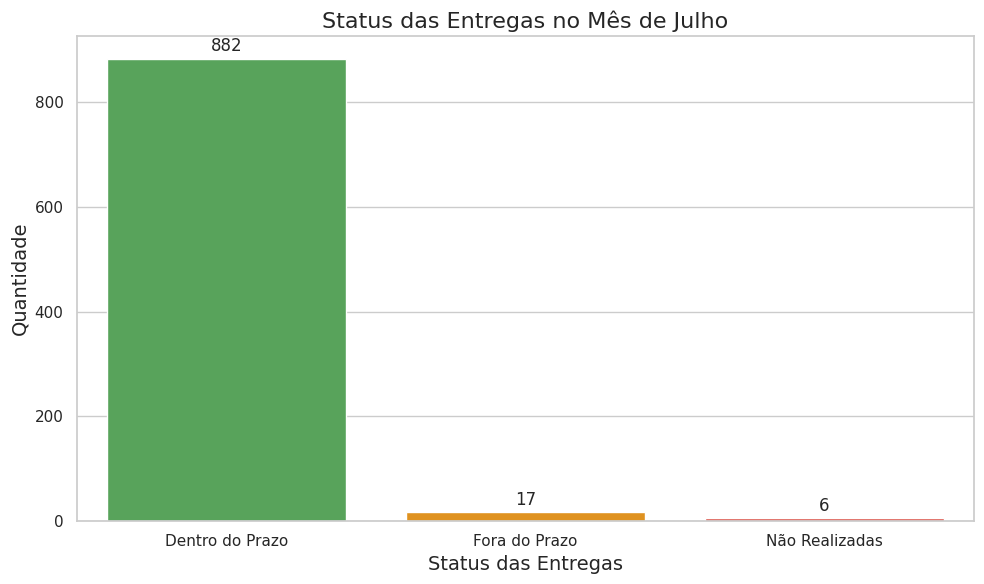

Python code for this plot:
import pandas as pd
import matplotlib.pyplot as plt
import seaborn as sns

# Configurando o estilo do seaborn
sns.set(style="whitegrid")

# Dados das entregas para o mês de Julho
dados_entregas = {
    'Dentro do Prazo': 882,
    'Fora do Prazo': 17,
    'Não Realizadas': 6
}

# Categorias e valores
categorias = list(dados_entregas.keys())
valores = list(dados_entregas.values())

# Cores personalizadas para cada categoria
cores = ['#4CAF50', '#FF9800', '#F44336']  # Verde, Laranja, Vermelho

# Criando o gráfico de barras
plt.figure(figsize=(10, 6))
barra = sns.barplot(x=categorias, y=valores, palette=cores)

# Adicionando rótulos de valores no topo de cada barra
for p in barra.patches:
    barra.annotate(format(p.get_height(), '.0f'),
                   (p.get_x() + p.get_width() / 2., p.get_height()),
                   ha='center', va='center',
                   xytext=(0, 9),
                   textcoords='offset points')

# Adicionando título e rótulos
plt.title('Status das Entregas no Mês de Julho', fontsize=16)
plt.xlabel('Status das Entregas', fontsize=14)
plt.ylabel('Quantidade', fontsize=14)

# Melhorando o layout
plt.tight_layout()

# Exibindo o gráfico
plt.show()
